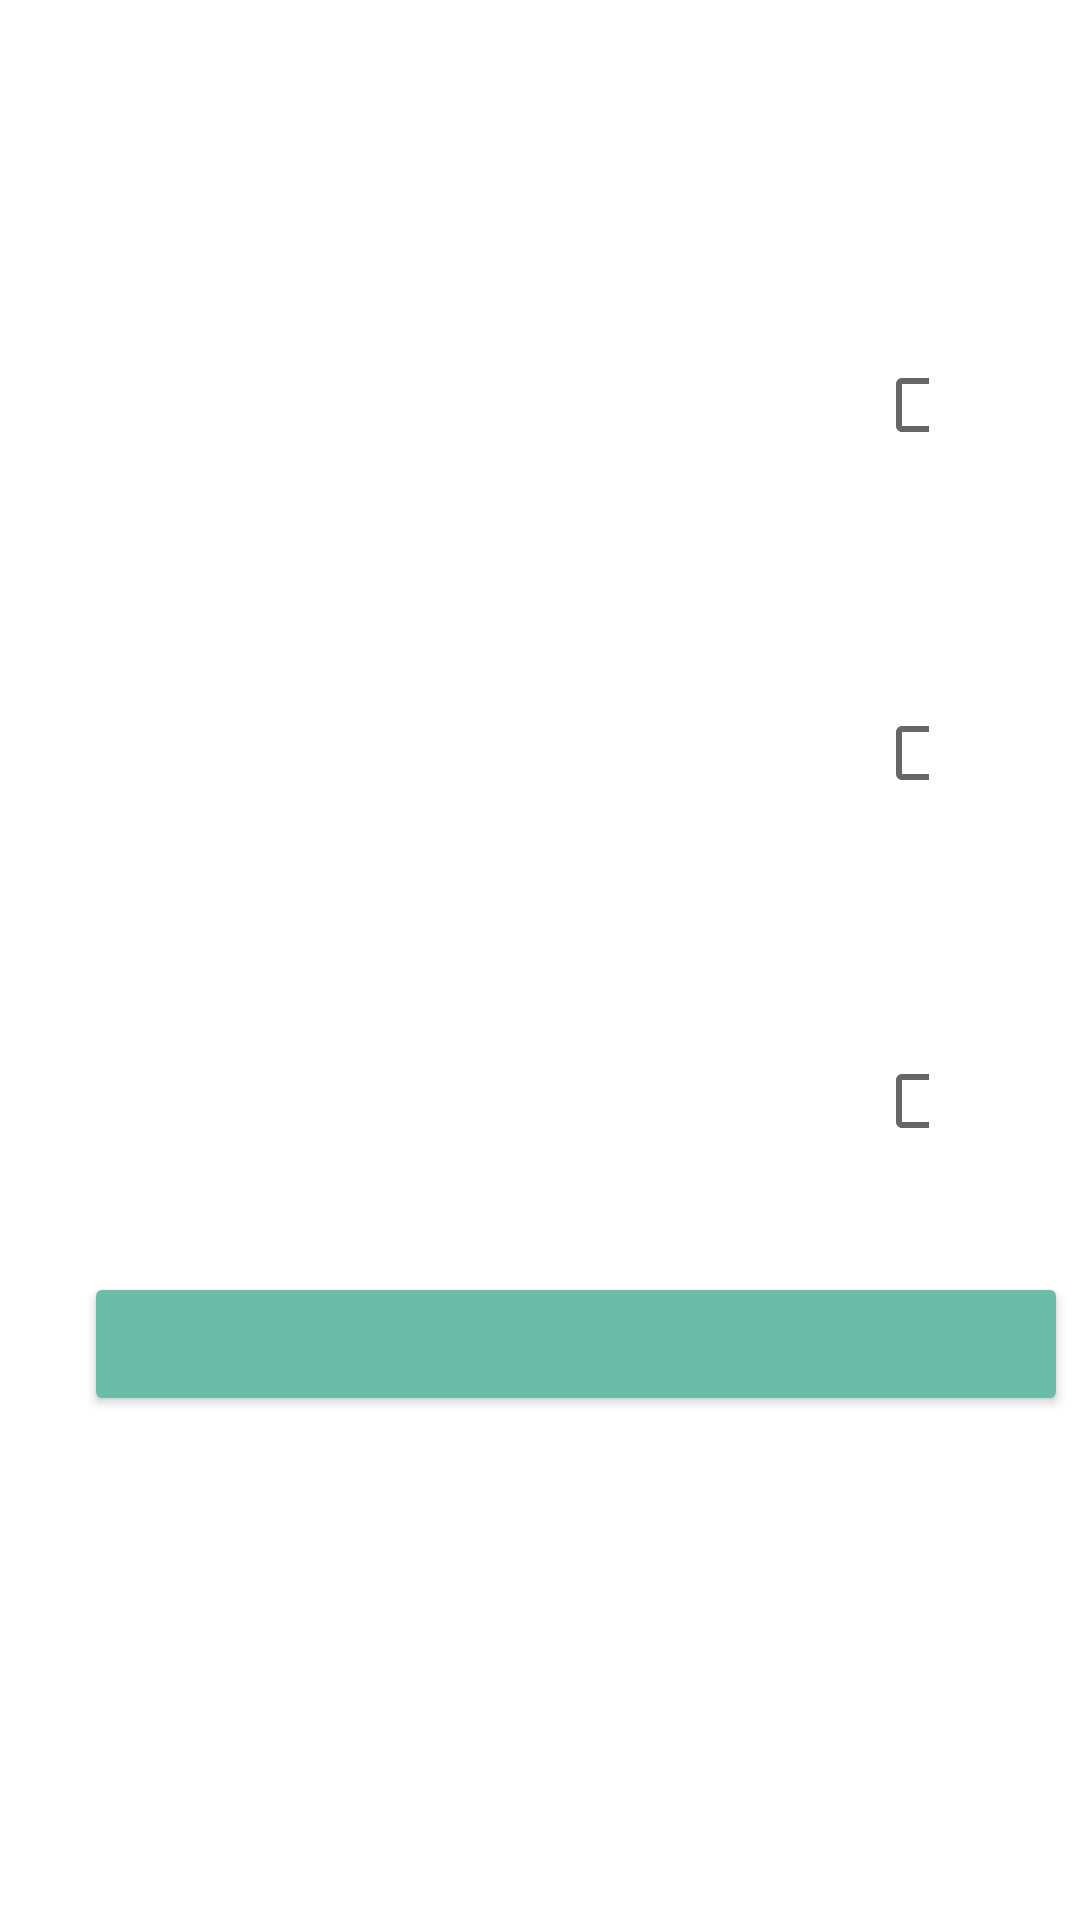

Reconstruct the res/layout file that produces this screen, plus the resources it refers to.
<!-- AndroidManifest.xml: application theme Theme.Lab2_20175947_20170736 -->
<!-- res/layout/activity_confirmation.xml -->
<?xml version="1.0" encoding="utf-8"?>
<androidx.constraintlayout.widget.ConstraintLayout xmlns:android="http://schemas.android.com/apk/res/android"
    xmlns:app="http://schemas.android.com/apk/res-auto"
    xmlns:tools="http://schemas.android.com/tools"
    android:layout_width="match_parent"
    android:layout_height="match_parent"
    tools:context=".ConfirmationActivity">

    <TextView
        android:id="@+id/textView"
        android:layout_width="328dp"
        android:layout_height="34dp"
        android:layout_marginStart="16dp"
        android:layout_marginTop="11dp"
        android:layout_marginEnd="16dp"
        android:gravity="center_horizontal"
        android:lineSpacingExtra="9.8sp"
        android:textColor="#273431"
        android:textSize="24sp"
        android:textStyle="bold"
        app:layout_constraintEnd_toEndOf="parent"
        app:layout_constraintStart_toStartOf="parent"
        app:layout_constraintTop_toTopOf="parent"
        tools:text="Elije tu asiento" />

    <RelativeLayout
        android:id="@+id/Relative1"
        android:layout_width="328dp"
        android:layout_height="99dp"
        android:layout_marginTop="17dp"
        android:backgroundTint="#F7F9F8"
        app:layout_constraintEnd_toEndOf="parent"
        app:layout_constraintHorizontal_bias="0.493"
        app:layout_constraintStart_toStartOf="parent"
        app:layout_constraintTop_toBottomOf="@+id/textView">

        <TextView
            android:id="@+id/textView8"
            android:layout_width="275dp"
            android:layout_height="40dp"
            android:layout_alignParentStart="true"
            android:layout_alignParentTop="true"
            android:layout_marginStart="16dp"
            android:layout_marginTop="15dp"
            android:lineSpacingExtra="6sp"
            android:textColor="#4f4f4f"
            android:textSize="14sp"
            android:textStyle="normal"
            app:layout_constraintStart_toStartOf="parent"
            tools:text="Preventa -Mezzanine Lateral Izquierda Fila 1 a 5" />

        <TextView
            android:layout_width="50dp"
            android:layout_height="20dp"
            android:layout_below="@+id/textView8"
            android:layout_alignParentStart="true"
            android:layout_alignParentBottom="true"
            android:layout_marginStart="16dp"
            android:layout_marginTop="7dp"
            android:layout_marginBottom="17dp"
            android:lineSpacingExtra="8sp"
            android:textColor="#273431"
            android:textSize="12sp"
            android:textStyle="bold"
            app:layout_constraintStart_toStartOf="parent"
            app:layout_constraintTop_toBottomOf="@+id/textView8"
            tools:text="S/ 30.00" />

        <CheckBox
            android:id="@+id/checkBox1"
            android:layout_width="18dp"
            android:layout_height="18dp"
            android:layout_alignParentEnd="true"
            android:layout_alignParentBottom="true"
            android:layout_marginEnd="34dp"
            android:layout_marginBottom="17dp" />
    </RelativeLayout>

    <RelativeLayout
        android:id="@+id/Relative2"
        android:layout_width="328dp"
        android:layout_height="99dp"
        android:layout_marginTop="17dp"
        android:backgroundTint="#F7F9F8"
        app:layout_constraintEnd_toEndOf="parent"
        app:layout_constraintHorizontal_bias="0.493"
        app:layout_constraintStart_toStartOf="parent"
        app:layout_constraintTop_toBottomOf="@+id/Relative1">

        <TextView
            android:id="@+id/textViewOp2"
            android:layout_width="275dp"
            android:layout_height="40dp"
            android:layout_alignParentStart="true"
            android:layout_alignParentTop="true"
            android:layout_marginStart="16dp"
            android:layout_marginTop="15dp"
            android:lineSpacingExtra="6sp"
            android:textColor="#4f4f4f"
            android:textSize="14sp"
            android:textStyle="normal"
            app:layout_constraintStart_toStartOf="parent"
            tools:text="Preventa -Mezzanine Lateral Izquierda Fila 5 a 10" />

        <TextView
            android:layout_width="50dp"
            android:layout_height="20dp"
            android:layout_below="@+id/textViewOp2"
            android:layout_alignParentStart="true"
            android:layout_alignParentBottom="true"
            android:layout_marginStart="16dp"
            android:layout_marginTop="7dp"
            android:layout_marginBottom="17dp"
            android:lineSpacingExtra="8sp"
            android:textColor="#273431"
            android:textSize="12sp"
            android:textStyle="bold"
            app:layout_constraintStart_toStartOf="parent"
            app:layout_constraintTop_toBottomOf="@+id/textViewOp2"
            tools:text="S/ 26.00" />

        <CheckBox
            android:id="@+id/checkBox2"
            android:layout_width="18dp"
            android:layout_height="18dp"
            android:layout_alignParentEnd="true"
            android:layout_alignParentBottom="true"
            android:layout_marginEnd="34dp"
            android:layout_marginBottom="17dp" />
    </RelativeLayout>

    <RelativeLayout
        android:id="@+id/Relative3"
        android:layout_width="328dp"
        android:layout_height="99dp"
        android:layout_marginTop="17dp"
        android:backgroundTint="#F7F9F8"
        app:layout_constraintEnd_toEndOf="parent"
        app:layout_constraintHorizontal_bias="0.493"
        app:layout_constraintStart_toStartOf="parent"
        app:layout_constraintTop_toBottomOf="@+id/Relative2">

        <TextView
            android:id="@+id/textViewOp3"
            android:layout_width="275dp"
            android:layout_height="40dp"
            android:layout_alignParentStart="true"
            android:layout_alignParentTop="true"
            android:layout_marginStart="16dp"
            android:layout_marginTop="15dp"
            android:lineSpacingExtra="6sp"
            android:textColor="#4f4f4f"
            android:textSize="14sp"
            android:textStyle="normal"
            app:layout_constraintStart_toStartOf="parent"
            tools:text="Preventa -Mezzanine Lateral Izquierda Fila 5 a 10" />

        <TextView
            android:layout_width="50dp"
            android:layout_height="20dp"
            android:layout_below="@+id/textViewOp3"
            android:layout_alignParentStart="true"
            android:layout_alignParentBottom="true"
            android:layout_marginStart="16dp"
            android:layout_marginTop="7dp"
            android:layout_marginBottom="17dp"
            android:lineSpacingExtra="8sp"
            android:textColor="#273431"
            android:textSize="12sp"
            android:textStyle="bold"
            app:layout_constraintStart_toStartOf="parent"
            app:layout_constraintTop_toBottomOf="@+id/textViewOp3"
            tools:text="S/ 26.00" />

        <CheckBox
            android:id="@+id/checkBox3"
            android:layout_width="18dp"
            android:layout_height="18dp"
            android:layout_alignParentEnd="true"
            android:layout_alignParentBottom="true"
            android:layout_marginEnd="34dp"
            android:layout_marginBottom="17dp" />
    </RelativeLayout>
    <Button
        android:id="@+id/button_register"
        android:layout_width="328dp"
        android:layout_height="48dp"
        android:layout_marginStart="28dp"

        android:layout_marginBottom="168dp"
        android:backgroundTint="#6ABDA6"
        android:gravity="center_horizontal"
        android:lineSpacingExtra="6sp"
        android:textAllCaps="false"
        android:textColor="#fcfcfc"

        android:textSize="14sp"
        android:textStyle="bold"
        app:cornerRadius="10dp"
        app:layout_constraintBottom_toBottomOf="parent"
        app:layout_constraintStart_toStartOf="parent"
        tools:text="Seleciona tu asiento" />



</androidx.constraintlayout.widget.ConstraintLayout>
<!-- resources referenced by this layout -->
<resources>
  <style name="Theme.Lab2_20175947_20170736" parent="Theme.MaterialComponents.DayNight.NoActionBar">
          
          <item name="colorPrimary">@color/purple_500</item>
          <item name="colorPrimaryVariant">@color/purple_700</item>
          <item name="colorOnPrimary">@color/white</item>
          
          <item name="colorSecondary">@color/teal_200</item>
          <item name="colorSecondaryVariant">@color/teal_700</item>
          <item name="colorOnSecondary">@color/black</item>
          
          <item name="android:statusBarColor">?attr/colorPrimaryVariant</item>
          
      </style>
  <color name="purple_500">#FF6200EE</color>
  <color name="purple_700">#FF3700B3</color>
  <color name="white">#FFFFFFFF</color>
  <color name="teal_200">#FF03DAC5</color>
  <color name="teal_700">#FF018786</color>
  <color name="black">#FF000000</color>
</resources>
